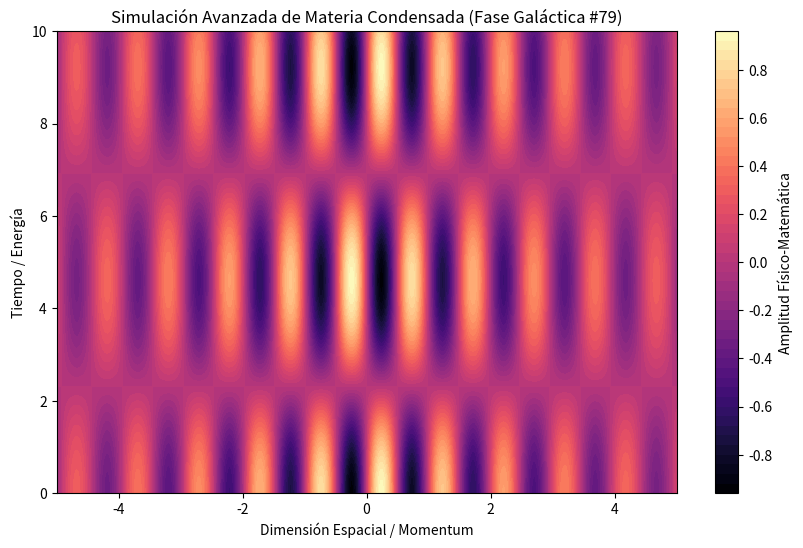

This figure's Python source:
%matplotlib inline
# Simulación Galáctica: Materia Condensada - Variante 79
import numpy as np
import matplotlib.pyplot as plt

# Parámetros Físicos Aleatorios
param_1 = 6.376
param_2 = 0.681
param_3 = 0.259

t = np.linspace(0, 10, 500)
x = np.linspace(-5, 5, 500)
X, T = np.meshgrid(x, t)

# Ecuación Base (Avanzada)
Z = np.sin(X * param_1) * np.cos(T * param_2) * np.exp(-np.abs(X) * param_3)

plt.figure(figsize=(10, 6))
plt.contourf(X, T, Z, 50, cmap='magma')
plt.colorbar(label='Amplitud Físico-Matemática')
plt.title(r'Simulación Avanzada de Materia Condensada (Fase Galáctica #79)')
plt.xlabel('Dimensión Espacial / Momentum')
plt.ylabel('Tiempo / Energía')
plt.show()
